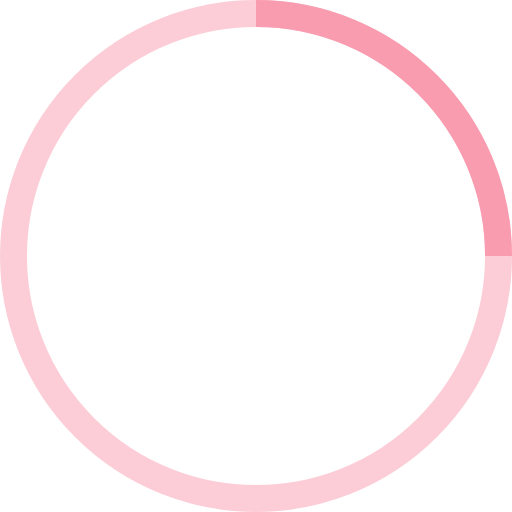
t = 0.00 s
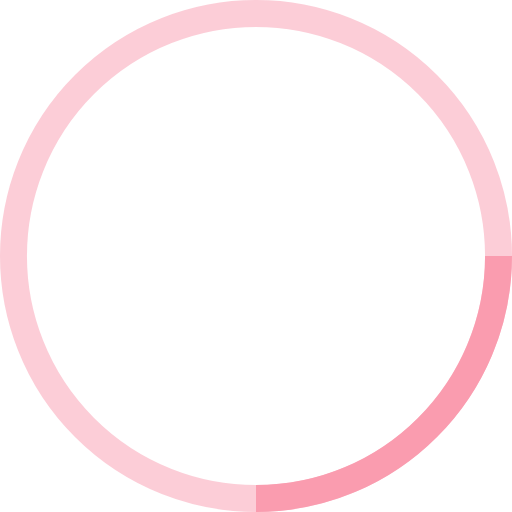
t = 0.25 s
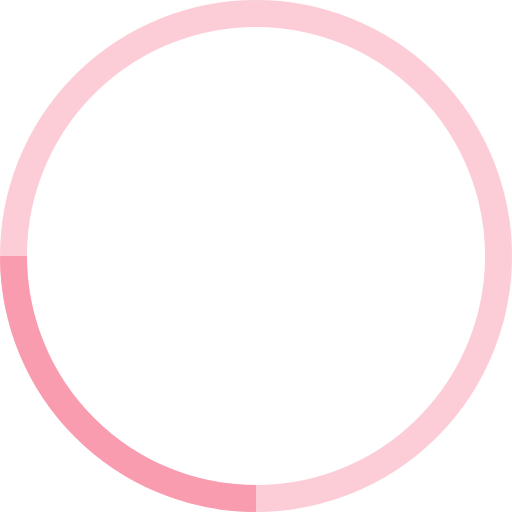
t = 0.50 s
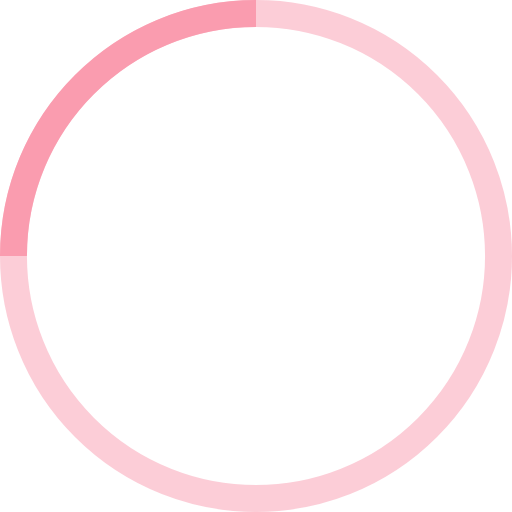
t = 0.75 s

The animated SVG that drew these frames (rendered in a browser with its animation timeline set to each time). Animation: 1 SMIL element (animateTransform=1); one cycle of 1.00 s, repeats indefinitely.

<svg width="50" height="50" viewBox="0 0 38 38" xmlns="http://www.w3.org/2000/svg" stroke="#fa9caf">
    <g fill="none" fill-rule="evenodd">
        <g transform="translate(1 1)" stroke-width="2">
            <circle stroke-opacity=".5" cx="18" cy="18" r="18" />
            <path d="M36 18c0-9.94-8.06-18-18-18">
                <animateTransform
                    attributeName="transform"
                    type="rotate"
                    from="0 18 18"
                    to="360 18 18"
                    dur="1s"
                    repeatCount="indefinite" />
            </path>
        </g>
    </g>
</svg>
